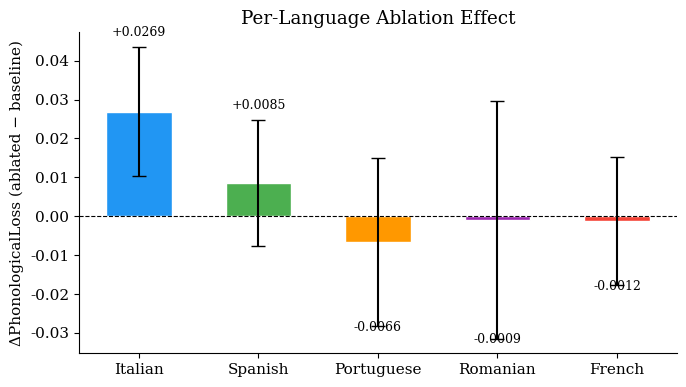
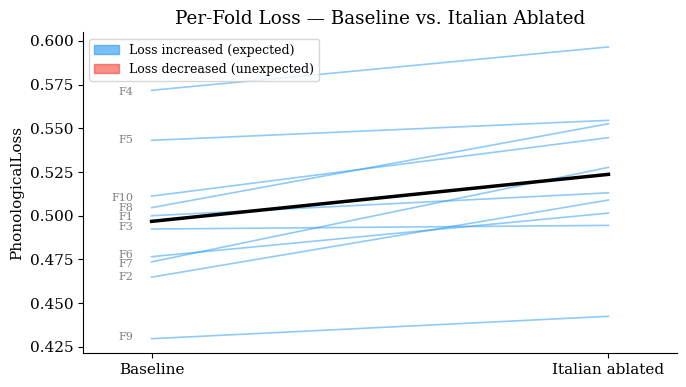
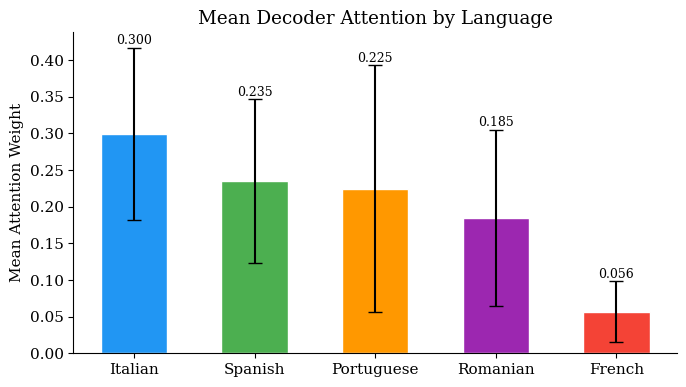
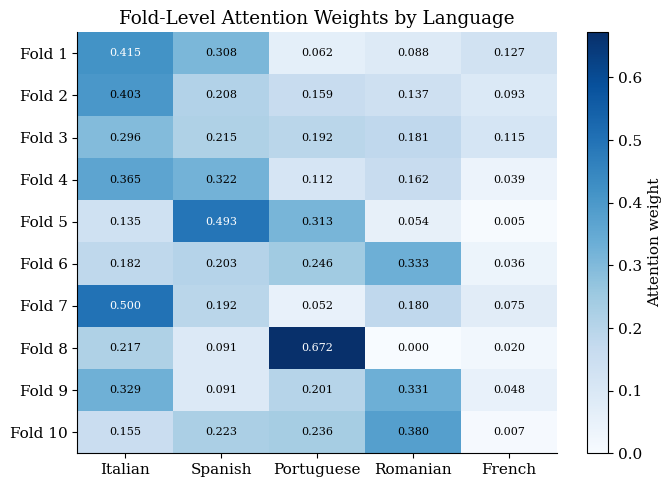
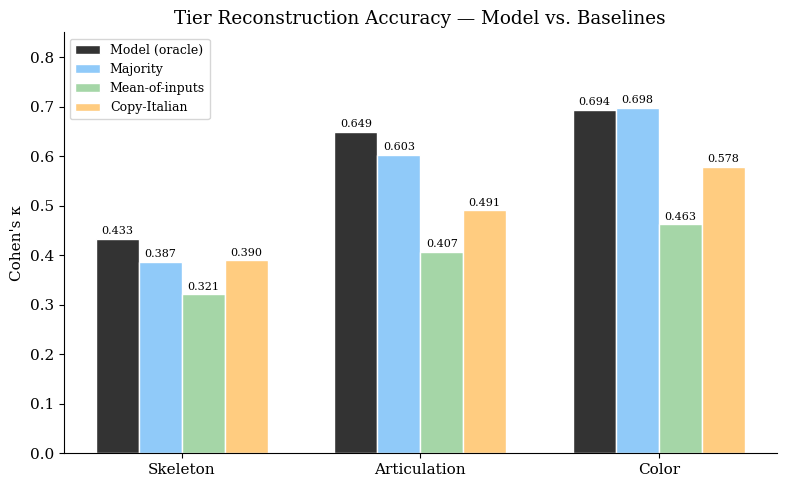
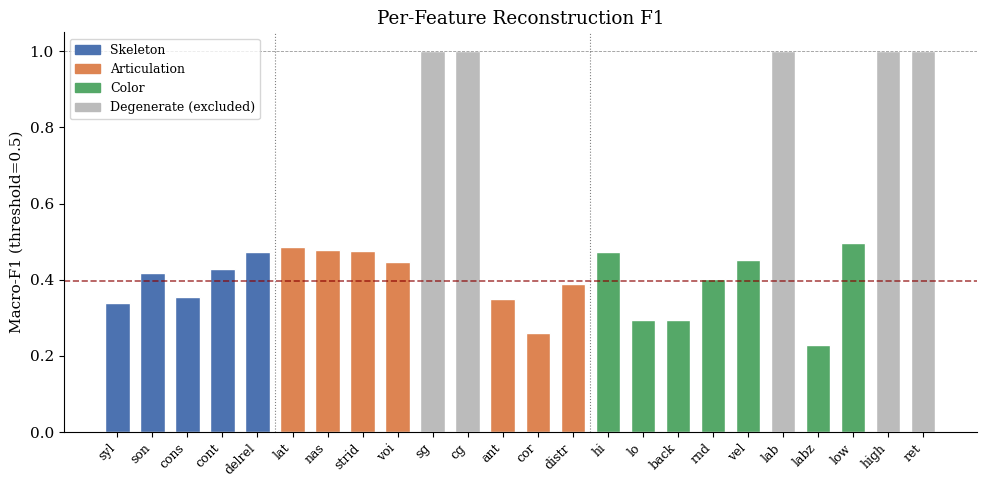

The matplotlib source for these figures, in order:
import matplotlib.pyplot as plt
import matplotlib.patches as mpatches
import numpy as np

# ── PASTE YOUR DATA HERE ──────────────────────────────────────────────────────

# ── ABLATION ─────────────────────────────────────────────────────────────────
BASELINE_PER_FOLD = [0.5000, 0.4649, 0.4924, 0.5717, 0.5431,
                     0.4766, 0.4736, 0.5046, 0.4297, 0.5112]

ABLATED_PER_FOLD = {
    "Italian":    [0.513098, 0.508979, 0.494494, 0.596516, 0.554547, 0.501514, 0.527668, 0.552584, 0.442497, 0.544656],
    "Spanish":    [0.494363, 0.492138, 0.482401, 0.567942, 0.536435, 0.472458, 0.504443, 0.517056, 0.464497, 0.520832],
    "Romanian":   [0.45915, 0.490992, 0.51129, 0.543035, 0.517908, 0.519044, 0.483239, 0.464854, 0.469803, 0.499774],
    "French":     [0.500608, 0.46382, 0.492775, 0.544569, 0.511076, 0.46782, 0.493201, 0.519502, 0.446001, 0.516383],
    "Portuguese": [0.454654, 0.470335, 0.486602, 0.534011, 0.52638, 0.475399, 0.500049, 0.521196, 0.437208, 0.495708]
}

# ── ATTENTION ─────────────────────────────────────────────────────────────────
# NOTE: the results file reports cross-fold means and stds but not raw per-fold
# weights. To generate Figures 3 and 4 you need to paste the fold-level weights
# from your run_attention.py console output (the "Fold X: weights=[...]" lines).
# Confirmed cross-fold means for reference:
#   Italian 0.3184, Spanish 0.2136, Portuguese 0.2383, Romanian 0.1701, French 0.0595
ATTENTION_PER_FOLD = [
    # [Italian, Spanish, Portuguese, Romanian, French]
    [0.41486, 0.308441, 0.061867, 0.087527, 0.127304],
    [0.402932, 0.207818, 0.159343, 0.13718, 0.092728],
    [0.296323, 0.215458, 0.192128, 0.181001, 0.11509],
    [0.364617, 0.321945, 0.112395, 0.162136, 0.038907],
    [0.134894, 0.493363, 0.313276, 0.053695, 0.004771],
    [0.181985, 0.202983, 0.246089, 0.332566, 0.036377],
    [0.500447, 0.192052, 0.052405, 0.180494, 0.074602],
    [0.216622, 0.091196, 0.672091, 2e-05, 0.020071],
    [0.328561, 0.09086, 0.2014, 0.331083, 0.048097],
    [0.154617, 0.223209, 0.235638, 0.379899, 0.006638],
]

# ── TIER HIERARCHY ────────────────────────────────────────────────────────────
# Model kappas are oracle-threshold (confirmed from results).
# Baseline kappas for majority/mean-of-inputs/copy-italian are NOT in the
# results file — only model advantage over best baseline is reported.
# Confirmed model advantages: Skeleton +0.0515, Articulation +0.0207, Color +0.0005
# You need to paste individual baseline kappas from your 06_eval_audit.py output.
TIER_KAPPAS = {
    #                  model    majority  mean-inp  copy-ita
    "Skeleton":     [0.4333,    0.387094,      0.320790,      0.389942],
    "Articulation": [0.6495,    0.602903,      0.406977,      0.490944],
    "Color":        [0.6936,    0.697517,      0.462625,      0.578147],
}

# Per-feature F1 — all 24 features confirmed from results
FEAT_NAMES = ["syl","son","cons","cont","delrel",
              "lat","nas","strid","voi","sg","cg","ant","cor","distr",
              "hi","lo","back","rnd","vel","lab","labz","low","high","ret"]
FEAT_TIERS = (["Skeleton"]*5 + ["Articulation"]*9 + ["Color"]*10)
FEAT_F1    = [
    # Skeleton
    0.338694, 0.418809, 0.355794, 0.428476, 0.473006,
    # Articulation
    0.487164, 0.478129, 0.474618, 0.445806, 1.000000, 1.000000,
    0.349292, 0.259075, 0.389047,
    # Color
    0.472034, 0.295528, 0.295528, 0.401811, 0.452168,
    1.000000, 0.229850, 0.495892, 1.000000, 1.000000,
]
DEGENERATE = {"sg", "cg", "lab", "high", "ret"}

# ── STYLE ─────────────────────────────────────────────────────────────────────
TIER_COLORS     = {"Skeleton": "#4C72B0", "Articulation": "#DD8452", "Color": "#55A868"}
LANG_ORDER      = ["Italian", "Spanish", "Portuguese", "Romanian", "French"]
LANG_COLORS     = ["#2196F3", "#4CAF50", "#FF9800", "#9C27B0", "#F44336"]
BASELINE_LABELS = ["Model (oracle)", "Majority", "Mean-of-inputs", "Copy-Italian"]
BASELINE_COLORS = ["#333333", "#90CAF9", "#A5D6A7", "#FFCC80"]

plt.rcParams.update({
    "font.family":   "serif",
    "font.size":     11,
    "axes.spines.top":   False,
    "axes.spines.right": False,
})

# ── FIGURE 1: ΔLoss bar chart ─────────────────────────────────────────────────
def fig_ablation_delta():
    baseline = np.array(BASELINE_PER_FOLD)
    deltas, stds = [], []
    for lang in LANG_ORDER:
        diffs = np.array(ABLATED_PER_FOLD[lang]) - baseline
        deltas.append(diffs.mean())
        stds.append(diffs.std())

    fig, ax = plt.subplots(figsize=(7, 4))
    xs   = np.arange(len(LANG_ORDER))
    bars = ax.bar(xs, deltas, yerr=stds, capsize=5,
                  color=LANG_COLORS, edgecolor="white", width=0.55)
    ax.axhline(0, color="black", linewidth=0.8, linestyle="--")
    ax.set_xticks(xs)
    ax.set_xticklabels(LANG_ORDER)
    ax.set_ylabel("ΔPhonologicalLoss (ablated − baseline)")
    ax.set_title("Per-Language Ablation Effect")
    for bar, d, s in zip(bars, deltas, stds):
        ax.text(bar.get_x() + bar.get_width()/2,
                d + (s + 0.002) * np.sign(d) if d != 0 else 0.002,
                f"{d:+.4f}", ha="center", va="bottom", fontsize=9)
    fig.tight_layout()
    fig.savefig("fig1_ablation_delta.png", dpi=300)
    print("Saved fig1_ablation_delta.png")

# ── FIGURE 2: Per-fold paired loss trajectory ─────────────────────────────────
def fig_ablation_folds():
    baseline = np.array(BASELINE_PER_FOLD)
    ablated  = np.array(ABLATED_PER_FOLD["Italian"])

    fig, ax = plt.subplots(figsize=(7, 4))
    for i in range(len(baseline)):
        increased = float(ablated[i]) > float(baseline[i])
        color = "#2196F3" if increased else "#F44336"
        ax.plot([0, 1], [baseline[i], ablated[i]],
                color=color, alpha=0.5, linewidth=1.2, zorder=3)
        ax.text(-0.04, baseline[i] + (i % 3 - 1) * 0.001,   # stagger by row mod 3
                f"F{i+1}", va="center", ha="right", fontsize=8, color="grey")

    ax.plot([0, 1],
            [baseline.mean(), ablated.mean()],
            color="black", linewidth=2.5, zorder=5, label="Fold mean")
    ax.set_xticks([0, 1])
    ax.set_xticklabels(["Baseline", "Italian ablated"])
    ax.set_xlim(-0.15, 1.15)
    ax.set_ylabel("PhonologicalLoss")
    ax.set_title("Per-Fold Loss — Baseline vs. Italian Ablated")
    rise = mpatches.Patch(color="#2196F3", alpha=0.6, label="Loss increased (expected)")
    drop = mpatches.Patch(color="#F44336", alpha=0.6, label="Loss decreased (unexpected)")
    ax.legend(handles=[rise, drop], fontsize=9)
    fig.tight_layout()
    fig.savefig("fig2_ablation_folds.png", dpi=300)
    print("Saved fig2_ablation_folds.png")

# ── FIGURE 3: Mean attention weight bar chart ─────────────────────────────────
def fig_attention_bar():
    fw    = np.array(ATTENTION_PER_FOLD)   # (10, 5)
    means = fw.mean(axis=0)
    stds  = fw.std(axis=0)

    fig, ax = plt.subplots(figsize=(7, 4))
    xs = np.arange(len(LANG_ORDER))
    ax.bar(xs, means, yerr=stds, capsize=5,
           color=LANG_COLORS, edgecolor="white", width=0.55)
    ax.set_xticks(xs)
    ax.set_xticklabels(LANG_ORDER)
    ax.set_ylabel("Mean Attention Weight")
    ax.set_title("Mean Decoder Attention by Language")
    for i, (m, s) in enumerate(zip(means, stds)):
        ax.text(i, m + s + 0.005, f"{m:.3f}", ha="center", fontsize=9)
    fig.tight_layout()
    fig.savefig("fig3_attention_bar.png", dpi=300)
    print("Saved fig3_attention_bar.png")

# ── FIGURE 4: Fold-level attention heatmap ────────────────────────────────────
def fig_attention_heatmap():
    fw = np.array(ATTENTION_PER_FOLD)   # (10, 5)

    fig, ax = plt.subplots(figsize=(7, 5))
    im = ax.imshow(fw, aspect="auto", cmap="Blues", vmin=0, vmax=fw.max())
    ax.set_xticks(range(len(LANG_ORDER)))
    ax.set_xticklabels(LANG_ORDER)
    ax.set_yticks(range(10))
    ax.set_yticklabels([f"Fold {i+1}" for i in range(10)])
    ax.set_title("Fold-Level Attention Weights by Language")
    for i in range(10):
        for j in range(len(LANG_ORDER)):
            ax.text(j, i, f"{fw[i,j]:.3f}", ha="center", va="center",
                    fontsize=8,
                    color="black" if fw[i,j] < fw.max()*0.6 else "white")
    plt.colorbar(im, ax=ax, label="Attention weight")
    fig.tight_layout()
    fig.savefig("fig4_attention_heatmap.png", dpi=300)
    print("Saved fig4_attention_heatmap.png")

# ── FIGURE 5: Tier kappa grouped bar chart ────────────────────────────────────
def fig_tier_kappas():
    tiers = list(TIER_KAPPAS.keys())
    vals  = np.array([TIER_KAPPAS[t] for t in tiers])   # (3, 4)
    n_bl  = vals.shape[1]
    width = 0.18
    xs    = np.arange(len(tiers))

    fig, ax = plt.subplots(figsize=(8, 5))
    for i, (label, color) in enumerate(zip(BASELINE_LABELS, BASELINE_COLORS)):
        offset = (i - (n_bl-1)/2) * width
        bars   = ax.bar(xs + offset, vals[:, i], width,
                        label=label, color=color, edgecolor="white")
        for bar, v in zip(bars, vals[:, i]):
            ax.text(bar.get_x() + bar.get_width()/2, v + 0.005,
                    f"{v:.3f}", ha="center", va="bottom", fontsize=8)
    ax.set_xticks(xs)
    ax.set_xticklabels(tiers)
    ax.set_ylabel("Cohen's κ")
    ax.set_ylim(0, 0.85)
    ax.set_title("Tier Reconstruction Accuracy — Model vs. Baselines")
    ax.legend(fontsize=9)
    fig.tight_layout()
    fig.savefig("fig5_tier_kappas.png", dpi=300)
    print("Saved fig5_tier_kappas.png")

# ── FIGURE 6: Per-feature F1 bar chart ───────────────────────────────────────
def fig_feature_f1():
    fig, ax = plt.subplots(figsize=(10, 5))
    xs     = np.arange(len(FEAT_NAMES))
    colors = [
        "#BBBBBB" if FEAT_NAMES[i] in DEGENERATE
        else TIER_COLORS[FEAT_TIERS[i]]
        for i in range(len(FEAT_NAMES))
    ]
    ax.bar(xs, FEAT_F1, color=colors, edgecolor="white", width=0.7)
    ax.set_xticks(xs)
    ax.set_xticklabels(FEAT_NAMES, rotation=45, ha="right", fontsize=9)
    ax.set_ylabel("Macro-F1 (threshold=0.5)")
    ax.set_title("Per-Feature Reconstruction F1")
    ax.axhline(1.0, color="black", linewidth=0.6, linestyle="--", alpha=0.4)

    # Tier boundary markers
    for boundary in [4.5, 13.5]:
        ax.axvline(boundary, color="black", linewidth=0.8,
                   linestyle=":", alpha=0.5)

    # Substantive mean line
    substantive = [f for f, n in zip(FEAT_F1, FEAT_NAMES)
                   if n not in DEGENERATE]
    ax.axhline(np.mean(substantive), color="darkred", linewidth=1.2,
               linestyle="--", alpha=0.7, label=f"Substantive mean = {np.mean(substantive):.3f}")

    legend_handles = [
        mpatches.Patch(color=TIER_COLORS["Skeleton"],     label="Skeleton"),
        mpatches.Patch(color=TIER_COLORS["Articulation"], label="Articulation"),
        mpatches.Patch(color=TIER_COLORS["Color"],        label="Color"),
        mpatches.Patch(color="#BBBBBB",                   label="Degenerate (excluded)"),
    ]
    ax.legend(handles=legend_handles, fontsize=9)
    fig.tight_layout()
    fig.savefig("fig6_feature_f1.png", dpi=300)
    print("Saved fig6_feature_f1.png")

# ── RUN ALL ───────────────────────────────────────────────────────────────────
if __name__ == "__main__":
    fig_ablation_delta()
    fig_ablation_folds()
    fig_attention_bar()
    fig_attention_heatmap()
    fig_tier_kappas()
    fig_feature_f1()
